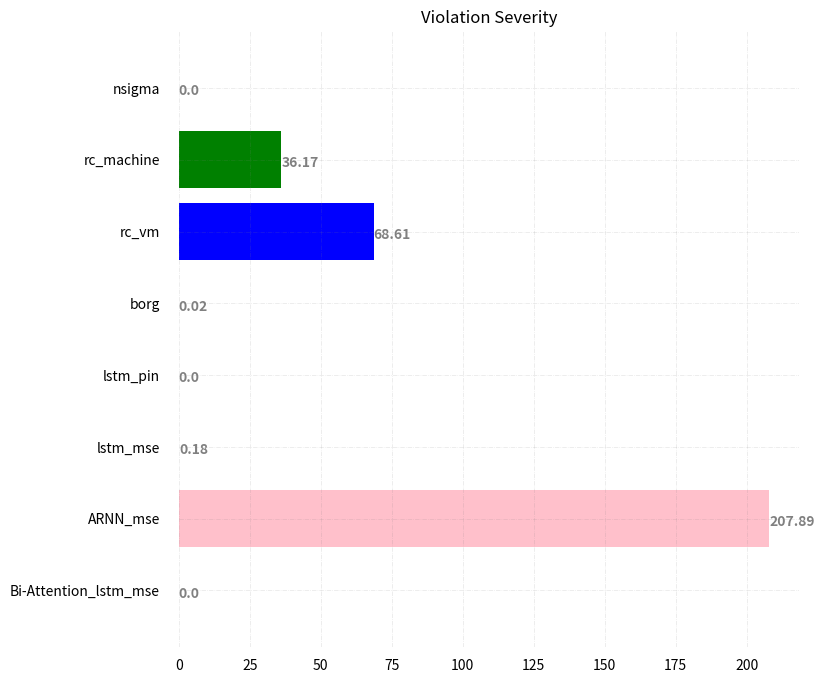

Source code (Python): (Note: this script raises an exception after producing the figure.)
from matplotlib import pyplot as plt

# Read CSV into pandas


name =['nsigma', 'rc_machine', 'rc_vm', 'borg', 'lstm_pin', 'lstm_mse', 'ARNN_mse',  'Bi-Attention_lstm_mse']
price = [0.0, 36.166803284455625, 68.60708593316193, 0.019191358113823595, 0.0, 0.18250704981907573, 207.89489211924803, 0.0]

# Figure Size
fig, ax = plt.subplots(figsize=(8, 8))

# Horizontal Bar Plot

color = ['red',"green", "blue", "yellow", "purple", "orange", "pink", "brown", "black", "lightgray"]
ax.barh(name, price, color=color)

# Remove axes splines [outer boundary]
for s in ['top', 'bottom', 'left', 'right']:
    ax.spines[s].set_visible(False)

# Remove x, y Ticks
ax.xaxis.set_ticks_position('none')
ax.yaxis.set_ticks_position('none')


# Add padding between axes and labels
ax.xaxis.set_tick_params(pad=5)
ax.yaxis.set_tick_params(pad=10)



# Add x, y gridlines
ax.grid( axis='both', color='grey',
        linestyle='-.', linewidth=0.5,
        alpha=0.2)

# Show top values
ax.invert_yaxis()

# Add annotation to bars
for i in ax.patches:
    plt.text(i.get_width() , i.get_y() + 0.5,
             str(round((i.get_width()), 2)),
             fontsize=10, fontweight='bold',
             color='grey')

# Add Plot Title
ax.set_title('Violation Severity',
             loc='center', )

# Add Text watermark
# [redacted]
#          color='grey', ha='right', va='bottom',
#          alpha=0.7)

# Show Plot

plt.savefig('./output_images/task_violations_severity.jpg')
plt.show()